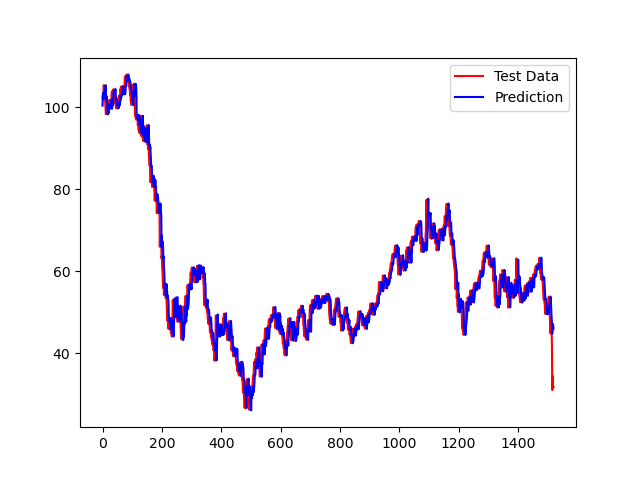

The data file committed next to this chart (first rows):
Estimate, Value
100.3, 102.2
102.5, 102.9
103.5, 102.7
103.4, 102.9
102.6, 105.3
103.2, 103.6
102.2, 101.8
102.9, 101.8
102.7, 102.8
102.9, 101.4
105.3, 100.3
103.7, 98.29
101.9, 98.57
101.7, 99.23
102.6, 98.43
101.4, 100.1
100.3, 100.7
98.22, 99.68
98.4, 99.97
99.07, 100
98.42, 99.66
100.1, 100.6
100.7, 101.2
99.79, 101.7
100, 101.6
100, 99.69
99.66, 99.6
100.6, 100.3
101.2, 101.2
101.8, 100.4
101.7, 102.6
99.76, 103.5
99.56, 103.4
100.2, 103.7
101.1, 104
100.5, 103.7
102.6, 103.7
103.6, 104.3
103.5, 104.3
103.8, 101.7
104.1, 101.5
103.7, 102.2
103.7, 100.8
104.3, 101.1
104.4, 101.6
101.8, 100.1
101.4, 99.69
102, 100.1
100.8, 99.74
101.1, 99.81
101.5, 101.1
100.1, 100.5
99.69, 100.3
99.99, 100.9
99.69, 102
99.82, 102.6
101, 101.7
100.6, 102.3
100.4, 103
100.9, 102.8
... 1,461 more rows
